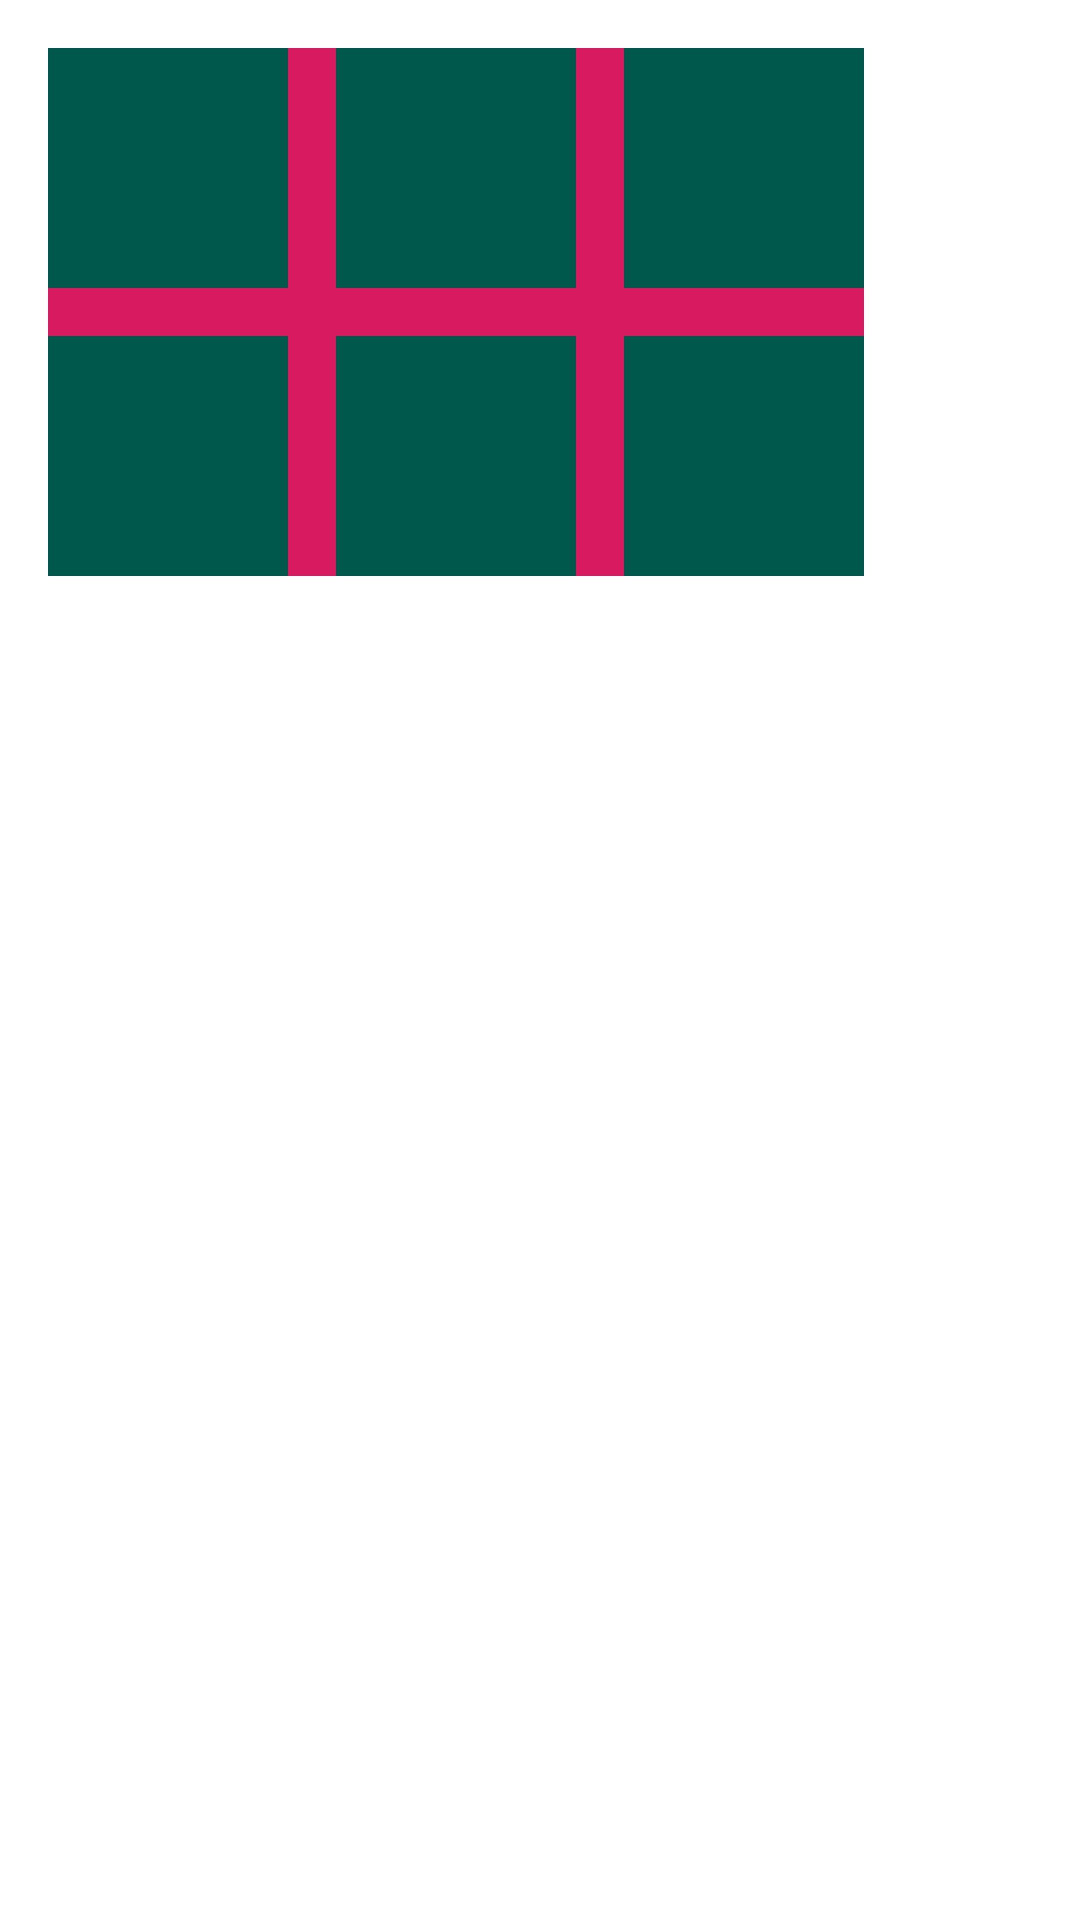

Android layout source for this screen:
<!-- AndroidManifest.xml: application theme Theme.HenCoderPlusExercise -->
<!-- res/layout/activity_flow.xml -->
<?xml version="1.0" encoding="utf-8"?>
<androidx.constraintlayout.widget.ConstraintLayout xmlns:android="http://schemas.android.com/apk/res/android"
  xmlns:app="http://schemas.android.com/apk/res-auto"
  android:layout_width="match_parent"
  android:layout_height="match_parent">

  <androidx.constraintlayout.helper.widget.Flow
    android:id="@+id/flow"
    android:layout_width="0dp"
    android:layout_height="wrap_content"
    android:layout_marginStart="16dp"
    android:layout_marginTop="16dp"
    android:background="@color/colorAccent"
    android:orientation="horizontal"
    app:flow_wrapMode="chain"
    app:flow_verticalGap="16dp"
    app:flow_horizontalGap="16dp"
    app:constraint_referenced_ids="view1,view2,view3,view4,view5,view6"
    app:layout_constraintStart_toStartOf="parent"
    app:layout_constraintTop_toTopOf="parent" />

  <View
    android:id="@+id/view1"
    android:layout_width="80dp"
    android:layout_height="80dp"
    android:background="@color/colorPrimaryDark" />

  <View
    android:id="@+id/view2"
    android:layout_width="80dp"
    android:layout_height="80dp"
    android:background="@color/colorPrimaryDark" />

  <View
    android:id="@+id/view3"
    android:layout_width="80dp"
    android:layout_height="80dp"
    android:layout_margin="8dp"
    android:background="@color/colorPrimaryDark" />

  <View
    android:id="@+id/view4"
    android:layout_width="80dp"
    android:layout_height="80dp"
    android:background="@color/colorPrimaryDark" />

  <View
    android:id="@+id/view5"
    android:layout_width="80dp"
    android:layout_height="80dp"
    android:background="@color/colorPrimaryDark" />

  <View
    android:id="@+id/view6"
    android:layout_width="80dp"
    android:layout_height="80dp"
    android:background="@color/colorPrimaryDark" />

</androidx.constraintlayout.widget.ConstraintLayout>
<!-- resources referenced by this layout -->
<resources>
  <color name="colorAccent">#D81B60</color>
  <color name="colorPrimaryDark">#00574B</color>
  <style name="Theme.HenCoderPlusExercise" parent="Theme.MaterialComponents.DayNight.DarkActionBar">
      
      <item name="colorPrimary">@color/purple_500</item>
      <item name="colorPrimaryVariant">@color/purple_700</item>
      <item name="colorOnPrimary">@color/white</item>
      
      <item name="colorSecondary">@color/teal_200</item>
      <item name="colorSecondaryVariant">@color/teal_700</item>
      <item name="colorOnSecondary">@color/black</item>
      
      <item name="android:statusBarColor" tools:targetApi="l">?attr/colorPrimaryVariant</item>
      
    </style>
  <color name="purple_500">#FF6200EE</color>
  <color name="purple_700">#FF3700B3</color>
  <color name="white">#FFFFFFFF</color>
  <color name="teal_200">#FF03DAC5</color>
  <color name="teal_700">#FF018786</color>
  <color name="black">#FF000000</color>
</resources>
